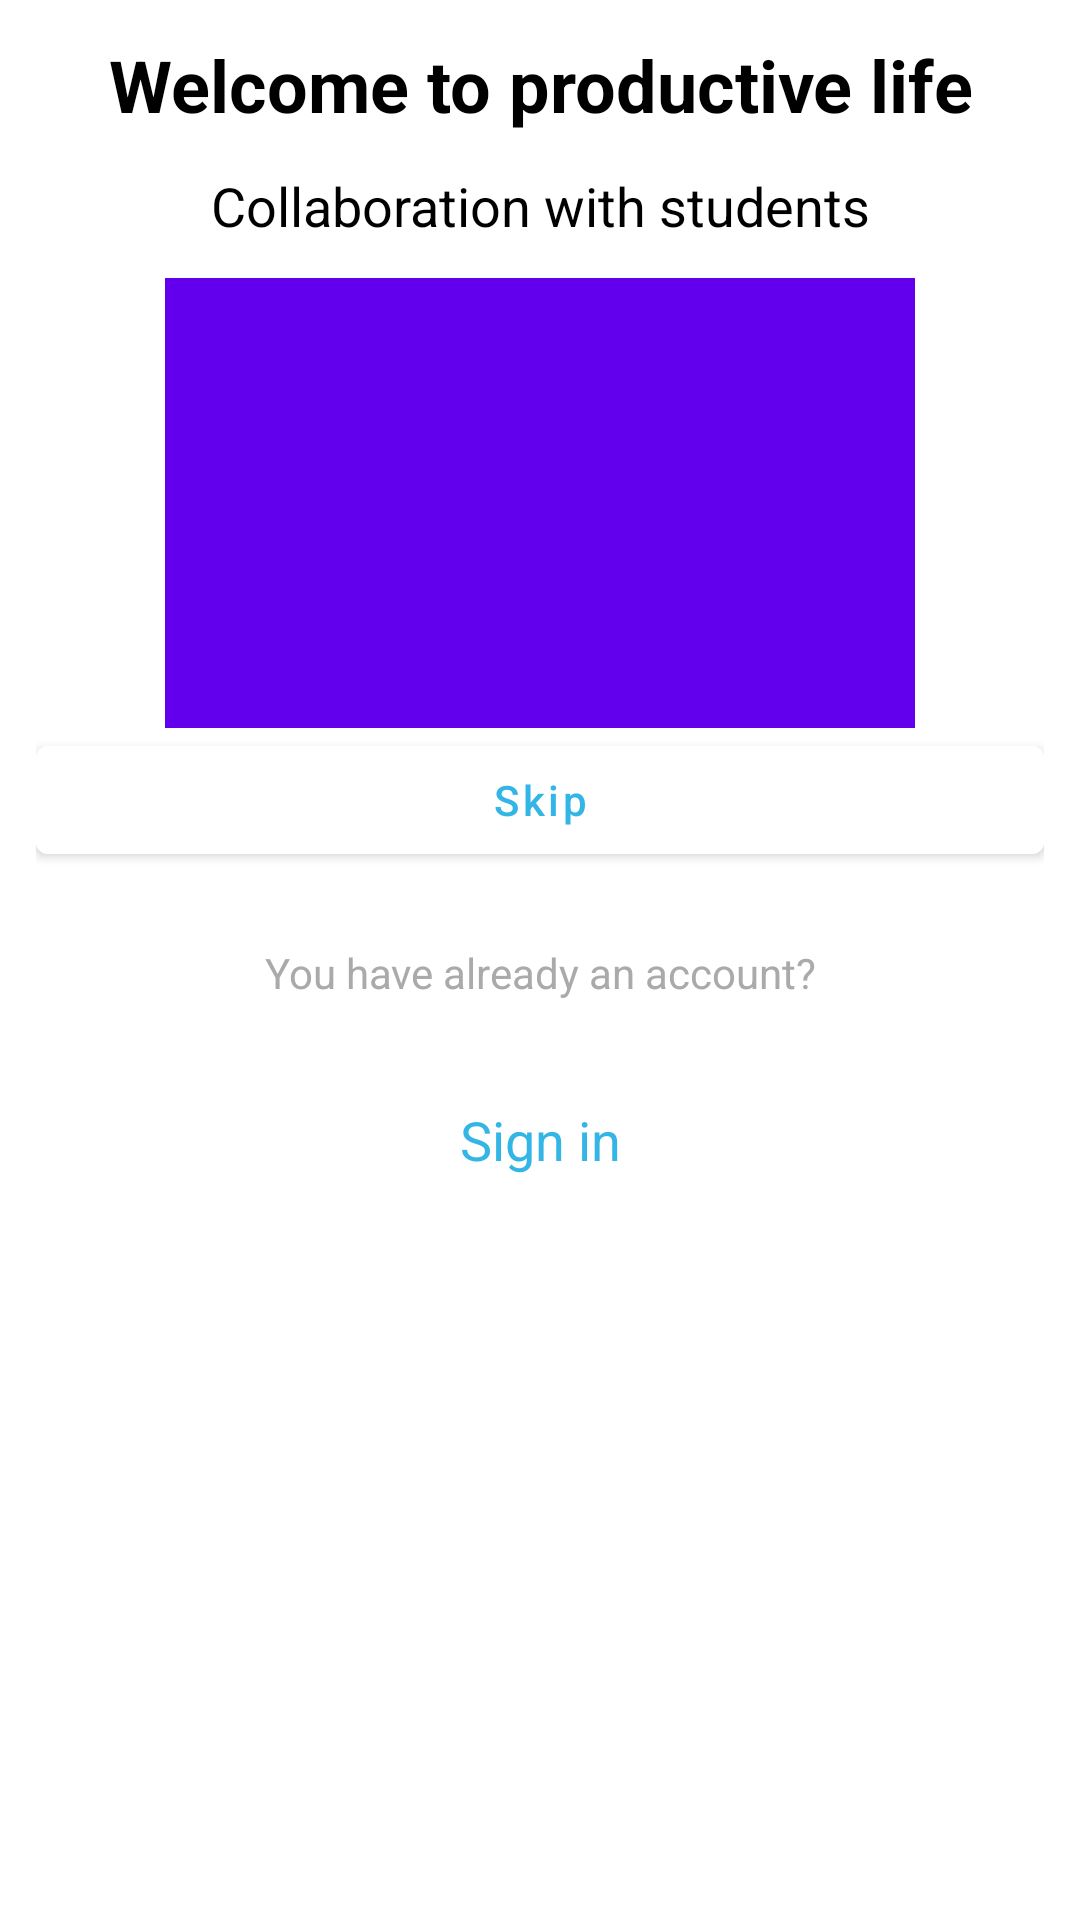

Here is an Android app screen rendered from its layout file. Give the layout XML and the strings, colors and styles it references.
<!-- AndroidManifest.xml: application theme Theme.HomeWork23Android -->
<!-- res/layout/fragment_board.xml -->
<?xml version="1.0" encoding="utf-8"?>
<LinearLayout xmlns:android="http://schemas.android.com/apk/res/android"
    xmlns:app="http://schemas.android.com/apk/res-auto"
    xmlns:tools="http://schemas.android.com/tools"
    android:layout_width="match_parent"
    android:layout_height="match_parent"
    android:orientation="vertical"
    android:padding="12dp">


    <TextView
        android:id="@+id/tv_title"
        android:layout_width="match_parent"
        android:layout_height="wrap_content"
        android:gravity="center"
        android:text="@string/welcome_to_productive_life"
        android:textColor="@color/black"
        android:textSize="24sp"
        android:textStyle="bold" />

    <TextView
        android:id="@+id/tv_description"
        android:layout_width="match_parent"
        android:layout_height="wrap_content"
        android:layout_marginTop="12dp"
        android:gravity="center"
        android:text="@string/collaboration_with_students"
        android:textColor="@color/black"
        android:textSize="18sp" />


    <ImageView
        android:id="@+id/im_image"
        android:layout_width="250dp"
        android:layout_height="150dp"
        android:layout_gravity="center"
        android:layout_marginTop="12dp"
        android:contentDescription="@string/gdg"
        android:src="@color/purple_500" />

    <com.google.android.material.button.MaterialButton
        android:id="@+id/skip_btn"
        android:layout_width="match_parent"
        android:layout_height="wrap_content"
        android:backgroundTint="@color/white"
        android:elevation="8dp"
        android:text="@string/skip"
        android:textAllCaps="false"
        android:textColor="@android:color/holo_blue_light"
        app:icon="@drawable/arrow_right"
        app:iconGravity="textEnd"
        app:iconTint="@android:color/holo_blue_light" />

    <TextView
        android:id="@+id/tv_hint"
        android:layout_width="match_parent"
        android:layout_height="wrap_content"
        android:layout_marginVertical="24dp"
        android:clickable="true"
        android:text="@string/you_have_already_an_account"
        android:textAlignment="center"
        android:textColor="@android:color/darker_gray" />

    <TextView
        android:id="@+id/btn_sign_in"
        android:layout_width="match_parent"
        android:layout_height="wrap_content"
        android:clickable="true"
        android:padding="10dp"
        android:text="@string/sign_in"
        android:textAlignment="center"
        android:textColor="@android:color/holo_blue_light"
        android:textSize="18sp" />




</LinearLayout>
<!-- resources referenced by this layout -->
<resources>
  <string name="collaboration_with_students">Collaboration with students</string>
  <string name="gdg">gdg</string>
  <string name="sign_in">Sign in</string>
  <string name="skip">Skip</string>
  <string name="welcome_to_productive_life">Welcome to productive life</string>
  <string name="you_have_already_an_account">You have already an account?</string>
  <style name="Theme.HomeWork23Android" parent="Theme.MaterialComponents.DayNight.DarkActionBar">
          
          <item name="colorPrimary">@color/purple_500</item>
          <item name="colorPrimaryVariant">@color/purple_700</item>
          <item name="colorOnPrimary">@color/white</item>
          
          <item name="colorSecondary">@color/teal_200</item>
          <item name="colorSecondaryVariant">@color/teal_700</item>
          <item name="colorOnSecondary">@color/black</item>
          
          <item name="android:statusBarColor" tools:targetApi="l">?attr/colorPrimaryVariant</item>
          
      </style>
  <!-- not gathered from this repository: default colours our renderer supplied (Android Studio template values) -->
  <color name="purple_500">#FF6200EE</color>
  <color name="purple_700">#FF3700B3</color>
  <color name="teal_200">#FF03DAC5</color>
  <color name="teal_700">#FF018786</color>
  <color name="black">#FF000000</color>
  <color name="white">#FFFFFFFF</color>
</resources>
